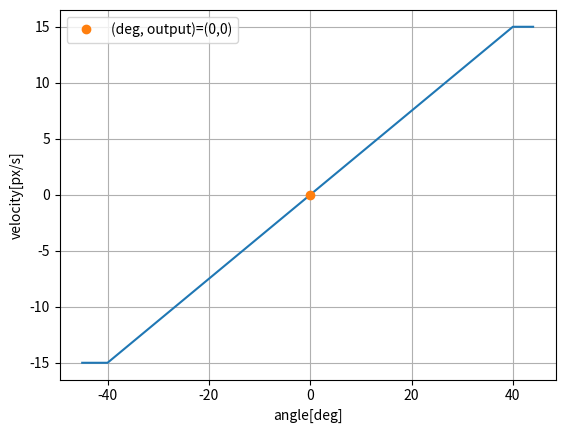

Source code (Python):
import matplotlib.pyplot as plt
import numpy as np

def linear(x):
    if x < -40:
        return -1.0
    elif (-40 <= x) and (x <= 40):
        return x/40
    else:
        return 1.0

k = 15
x = np.arange(-45, 45, 1)
y = [k*linear(pos) for pos in x]

plt.plot(x, y)
plt.plot(0, 0, "o", label="(deg, output)=(0,0)")
# plt.tight_layout()
plt.xlabel("angle[deg]")
plt.ylabel("velocity[px/s]")
plt.legend()
plt.grid()
plt.show()